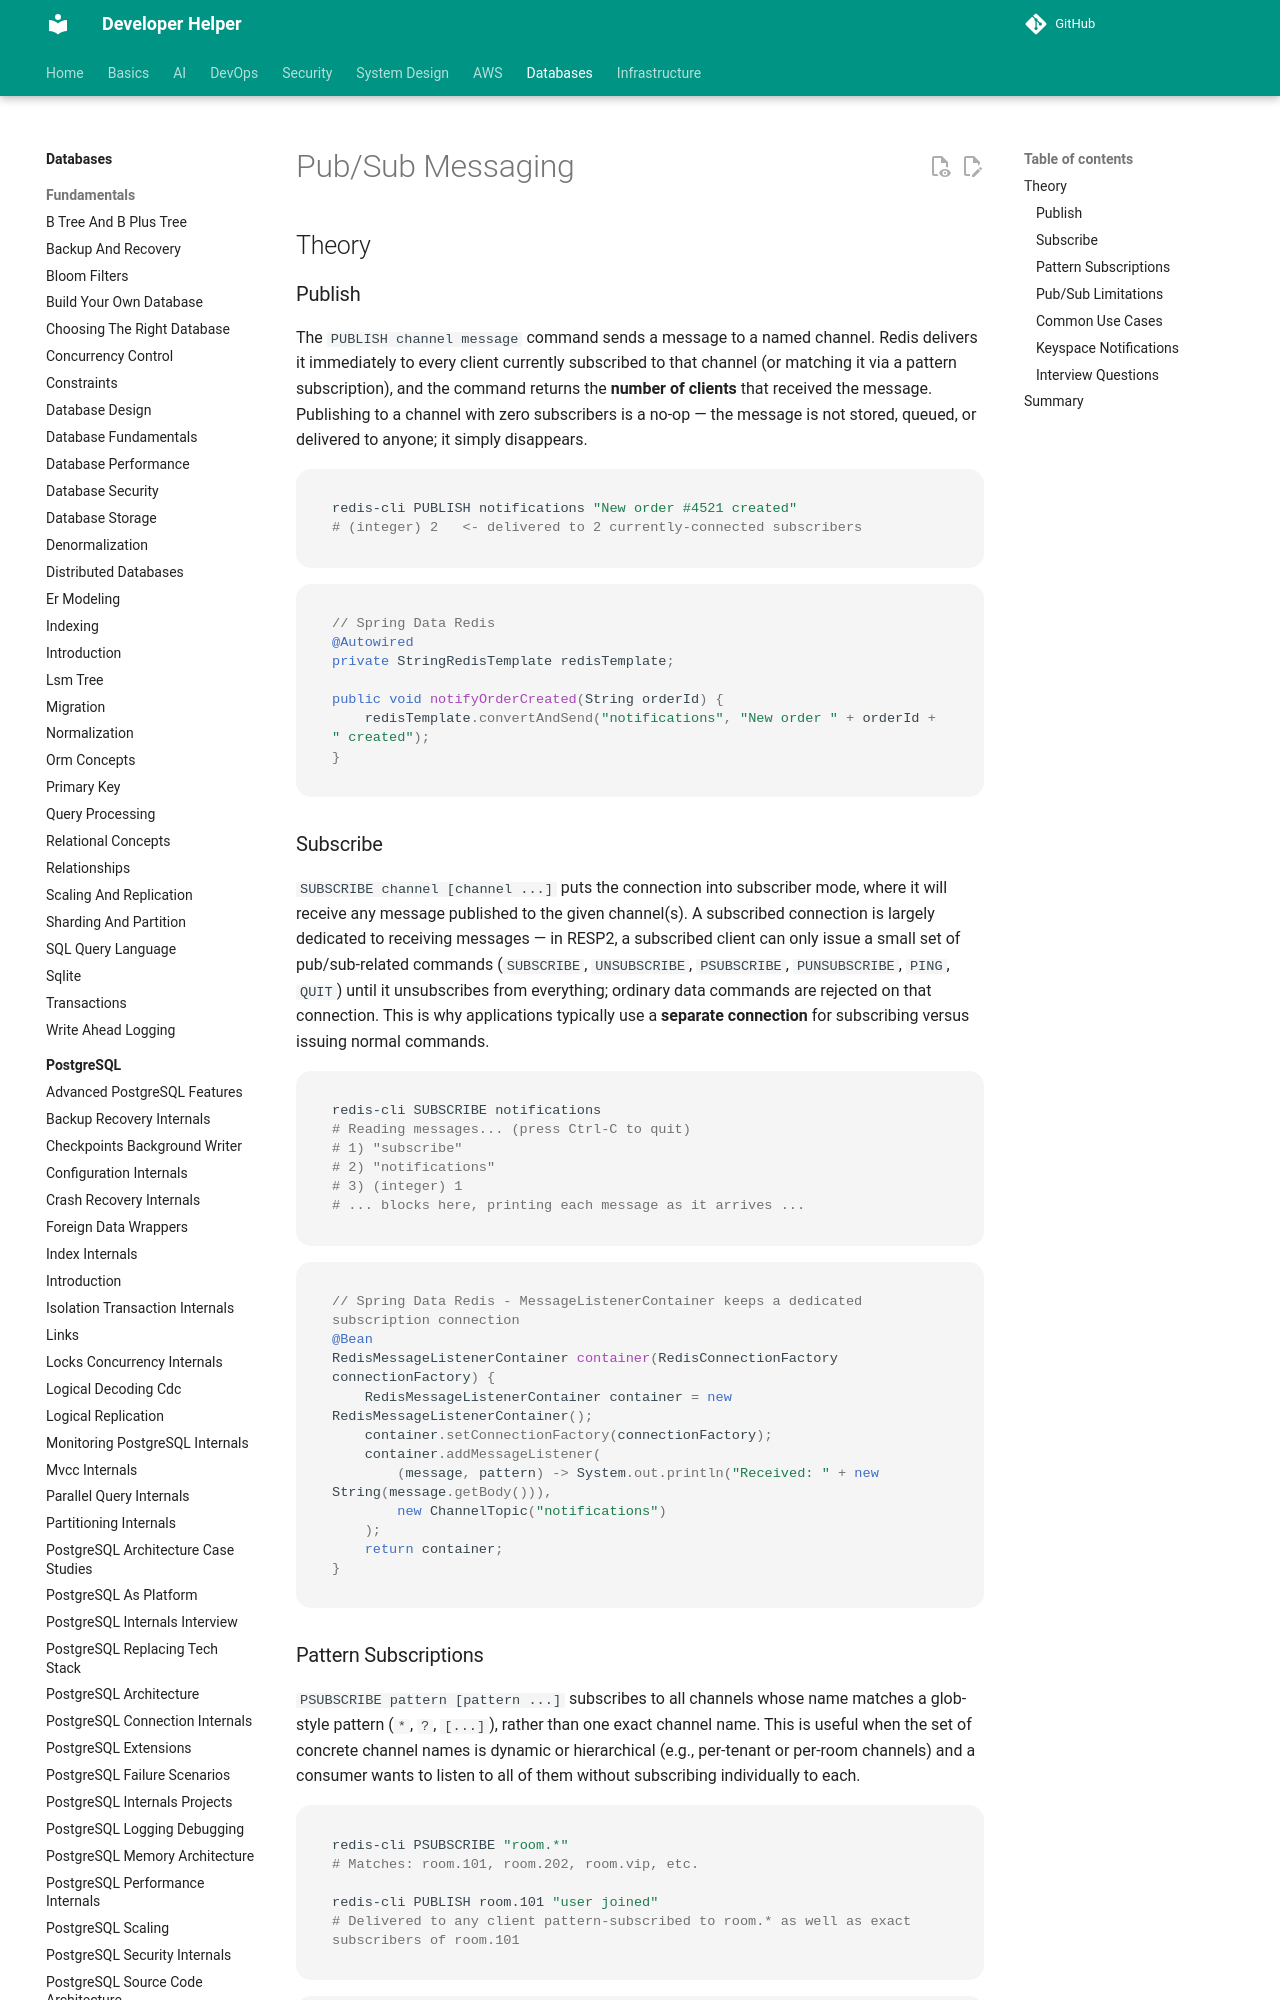

repository: abhishekghoshh/developer-helper · page: database/redis/pub-sub/index.html · generator: mkdocs

# Pub/Sub Messaging

## Theory

### Publish

The `PUBLISH channel message` command sends a message to a named channel. Redis delivers it immediately to every client currently subscribed to that channel (or matching it via a pattern subscription), and the command returns the **number of clients** that received the message. Publishing to a channel with zero subscribers is a no-op — the message is not stored, queued, or delivered to anyone; it simply disappears.

```bash
redis-cli PUBLISH notifications "New order #4521 created"
# (integer) 2   <- delivered to 2 currently-connected subscribers
```

```java
// Spring Data Redis
@Autowired
private StringRedisTemplate redisTemplate;

public void notifyOrderCreated(String orderId) {
    redisTemplate.convertAndSend("notifications", "New order " + orderId + " created");
}
```

### Subscribe

`SUBSCRIBE channel [channel ...]` puts the connection into subscriber mode, where it will receive any message published to the given channel(s). A subscribed connection is largely dedicated to receiving messages — in RESP2, a subscribed client can only issue a small set of pub/sub-related commands (`SUBSCRIBE`, `UNSUBSCRIBE`, `PSUBSCRIBE`, `PUNSUBSCRIBE`, `PING`, `QUIT`) until it unsubscribes from everything; ordinary data commands are rejected on that connection. This is why applications typically use a **separate connection** for subscribing versus issuing normal commands.

```bash
redis-cli SUBSCRIBE notifications
# Reading messages... (press Ctrl-C to quit)
# 1) "subscribe"
# 2) "notifications"
# 3) (integer) 1
# ... blocks here, printing each message as it arrives ...
```

```java
// Spring Data Redis - MessageListenerContainer keeps a dedicated subscription connection
@Bean
RedisMessageListenerContainer container(RedisConnectionFactory connectionFactory) {
    RedisMessageListenerContainer container = new RedisMessageListenerContainer();
    container.setConnectionFactory(connectionFactory);
    container.addMessageListener(
        (message, pattern) -> System.out.println("Received: " + new String(message.getBody())),
        new ChannelTopic("notifications")
    );
    return container;
}
```

### Pattern Subscriptions

`PSUBSCRIBE pattern [pattern ...]` subscribes to all channels whose name matches a glob-style pattern (`*`, `?`, `[...]`), rather than one exact channel name. This is useful when the set of concrete channel names is dynamic or hierarchical (e.g., per-tenant or per-room channels) and a consumer wants to listen to all of them without subscribing individually to each.

```bash
redis-cli PSUBSCRIBE "room.*"
# Matches: room.101, room.202, room.vip, etc.

redis-cli PUBLISH room.101 "user joined"
# Delivered to any client pattern-subscribed to room.* as well as exact subscribers of room.101
```

```java
container.addMessageListener(
    (message, pattern) -> System.out.println("Pattern: " + pattern + " -> " + new String(message.getBody())),
    new PatternTopic("room.*")
);
```
